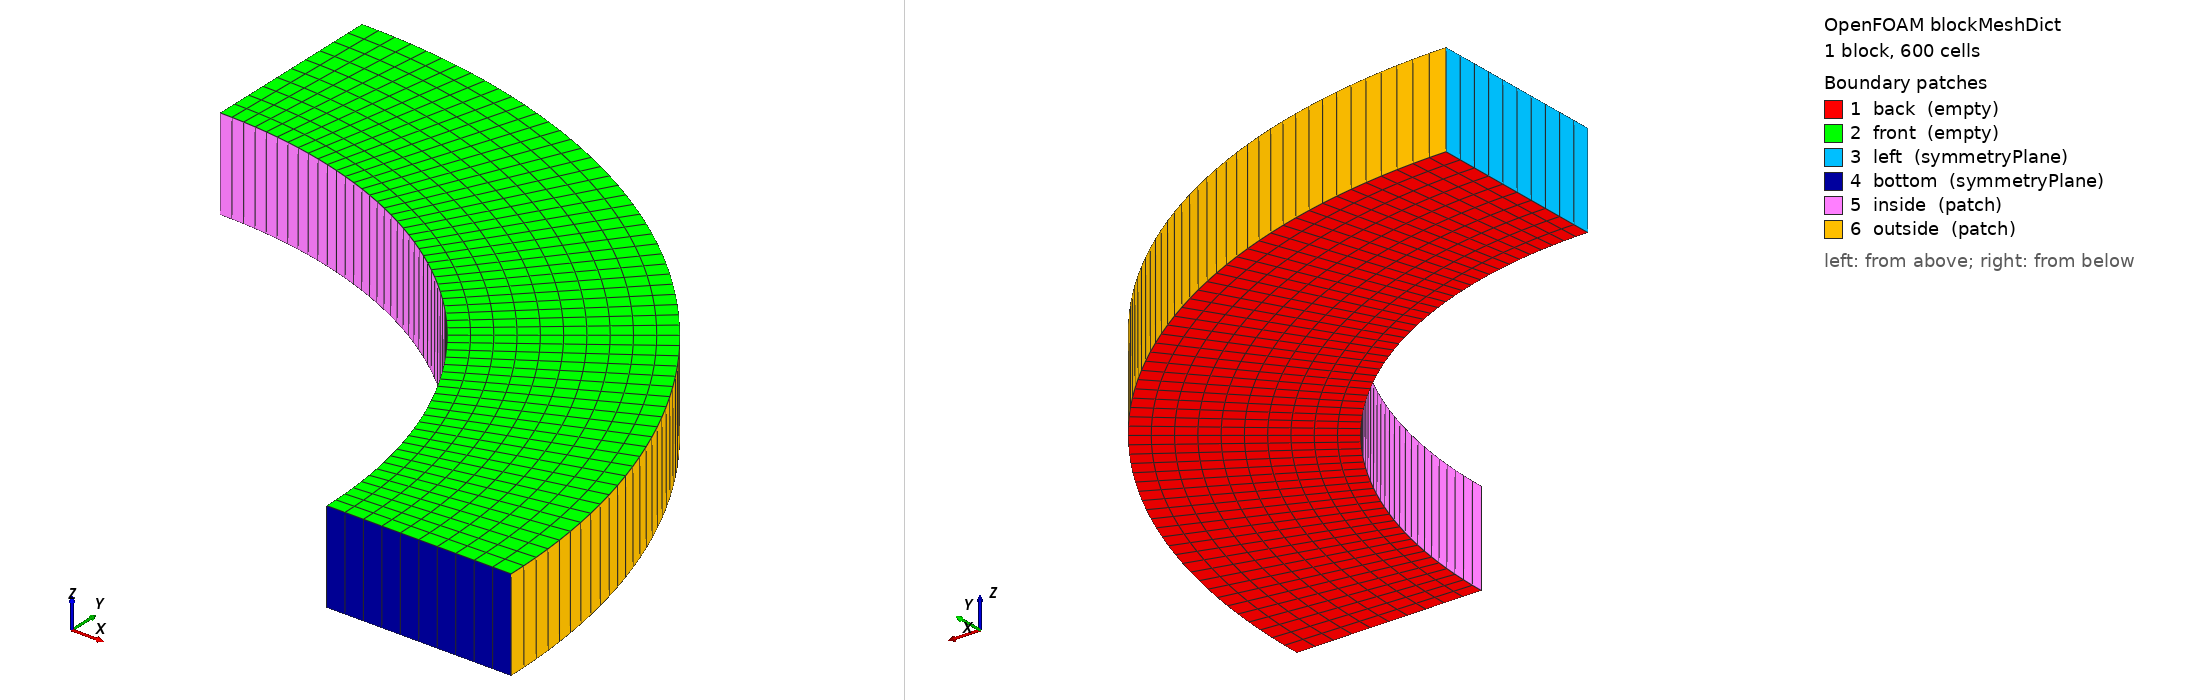

OpenFOAM case: the mesh blockMesh builds from blockMeshDict, 1 block(s), 600 cells. Boundary patches (legend numbers): 1 back (empty), 2 front (empty), 3 left (symmetryPlane), 4 bottom (symmetryPlane), 5 inside (patch), 6 outside (patch). Left view from above one corner, right view from below the opposite corner. Boundary conditions: 2 field file(s) under 0/; 6 of 6 drawn patches have an entry in a shipped field file.

=== constant/polyMesh/blockMeshDict ===
/*--------------------------------*- C++ -*----------------------------------*\
| =========                 |                                                 |
| \\      /  F ield         | foam-extend: Open Source CFD                    |
|  \\    /   O peration     | Version:  3.0                                |
|   \\  /    A nd           | Web:         http://www.extend-project.de       |
|    \\/     M anipulation  |                                                 |
\*---------------------------------------------------------------------------*/
FoamFile
{
    version     2.0;
    format      ascii;
    class       dictionary;
    location    "constant/polyMesh";
    object      blockMeshDict;
}
// * * * * * * * * * * * * * * * * * * * * * * * * * * * * * * * * * * * * * //

convertToMeters 1;

vertices
(
 (0 0.5 0)
 (0.5 0 0)
 (0.7 0 0)
 (0 0.7 0)
 (0 0.5 0.1)
 (0.5 0 0.1)
 (0.7 0 0.1)
 (0 0.7 0.1)

);

blocks
(
    hex (0 1 2 3 4 5 6 7) (60 10 1) simpleGrading (1 1 1)
);

edges
(
    arc 0 1 (0.353553 0.353553 0)
    arc 4 5 (0.353553 0.353553 0.1)
    arc 3 2 (0.4949 0.4949 0)
    arc 7 6 (0.4949 0.4949 0.1)
);

patches
(

    empty back
    (
     (3 2 1 0)
    )
    empty front
    (
     (4 5 6 7)
     )

    symmetryPlane left
    (
     (4 7 3 0)
     )

    symmetryPlane bottom
    (
     (1 2 6 5)
     )

    patch inside
    (
     (0 1 5 4)
     )
    patch outside
    (
     (7 6 2 3)
     )
);

mergePatchPairs
(
);

// ************************************************************************* //


=== system/controlDict ===
/*--------------------------------*- C++ -*----------------------------------*\
| =========                 |                                                 |
| \\      /  F ield         | foam-extend: Open Source CFD                    |
|  \\    /   O peration     | Version:  3.0                                |
|   \\  /    A nd           | Web:         http://www.extend-project.de       |
|    \\/     M anipulation  |                                                 |
\*---------------------------------------------------------------------------*/
FoamFile
{
    version     2.0;
    format      ascii;
    class       dictionary;
    location    "system";
    object      controlDict;
}
// * * * * * * * * * * * * * * * * * * * * * * * * * * * * * * * * * * * * * //

application     newStressedFoam;

startFrom       startTime;
//startFrom       latestTime;

startTime       0;

stopAt          endTime;

endTime         1000;

deltaT          1000;

writeControl    timeStep;

writeInterval   1;

cycleWrite      0;

writeFormat     ascii;

writePrecision  6;

writeCompression compressed;

timeFormat      general;

timePrecision   6;

runTimeModifiable yes;

// ************************************************************************* //


=== 0/T ===
/*--------------------------------*- C++ -*----------------------------------*\
| =========                 |                                                 |
| \\      /  F ield         | foam-extend: Open Source CFD                    |
|  \\    /   O peration     | Version:  3.0                                |
|   \\  /    A nd           | Web:         http://www.extend-project.de       |
|    \\/     M anipulation  |                                                 |
\*---------------------------------------------------------------------------*/
FoamFile
{
    version     2.0;
    format      ascii;
    class       volScalarField;
    location    "0";
    object      T;
}
// * * * * * * * * * * * * * * * * * * * * * * * * * * * * * * * * * * * * * //

dimensions      [0 0 0 1 0 0 0];

internalField   uniform 50;

boundaryField
{
    left
    {
        type            symmetryPlane;
    }
    bottom
    {
        type            symmetryPlane;
    }

    inside
    {
      type              fixedValue;
      value             uniform 100;
    }

    outside
    {
      type              fixedValue;
      value             uniform 100;
    }

    front
    {
       type            empty;
       //type            symmetryPlane;
    }

    back
    {
      type            empty;
      //type            symmetryPlane;
    }
}

// ************************************************************************* //


=== 0/U ===
/*--------------------------------*- C++ -*----------------------------------*\
| =========                 |                                                 |
| \\      /  F ield         | foam-extend: Open Source CFD                    |
|  \\    /   O peration     | Version:  3.0                                |
|   \\  /    A nd           | Web:         http://www.extend-project.de       |
|    \\/     M anipulation  |                                                 |
\*---------------------------------------------------------------------------*/
FoamFile
{
    version     2.0;
    format      ascii;
    class       volVectorField;
    location    "0";
    object      U;
}
// * * * * * * * * * * * * * * * * * * * * * * * * * * * * * * * * * * * * * //

dimensions      [0 1 0 0 0 0 0];

internalField   uniform (0 0 0);

boundaryField
{
    left
    {
        type            symmetryPlane;
    }
    bottom
    {
        type            symmetryPlane;
    }

    inside
    {
      type            solidTraction;
      traction        uniform ( 0 0 0 );
      pressure        uniform 50e6;
      value           uniform (0 0 0);
    }

    outside
    {
        type            solidTraction;
        traction        uniform ( 0 0 0 );
        pressure        uniform 0.1e6;
        value           uniform (0 0 0);
    }

    front
    {
      type            empty;
    }

    back
    {
      type            empty;
    }
}

// ************************************************************************* //
